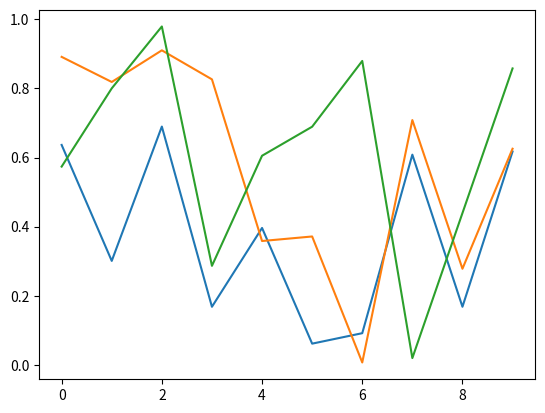

Write the Python code that produced this figure.
import matplotlib
matplotlib.use('Agg') # no UI backend

import numpy as np
import matplotlib.pyplot as plt
plt.ioff()
for i in range(3):
    plt.plot(np.random.rand(10))
#plt.show()

import os
directory = './data'
if not os.path.exists(directory):
    os.makedirs(directory)

plt.savefig('data/matplotlib.png')  #savefig, don't show

